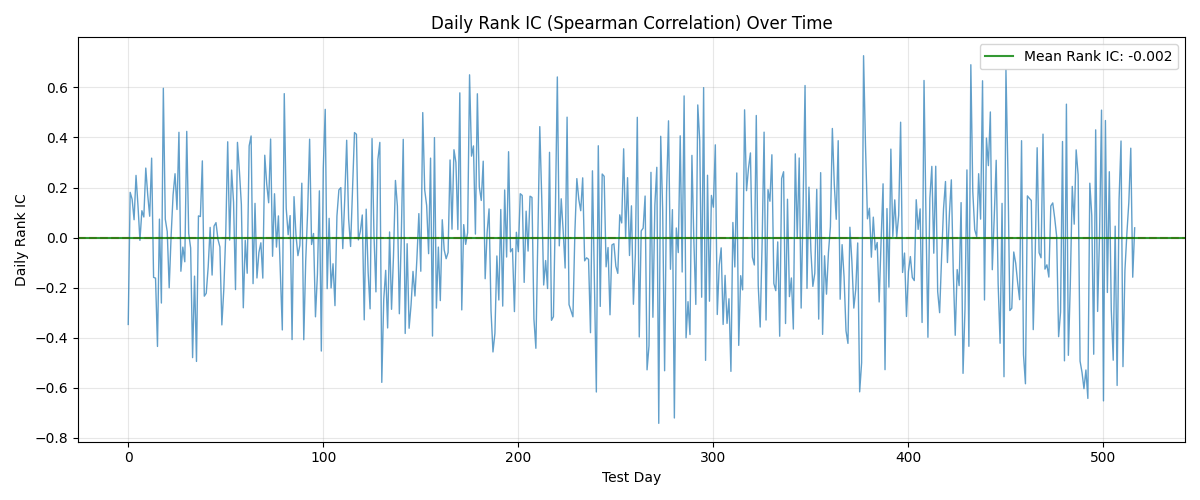

The data file committed next to this chart (first rows):
day, rank_ic
0, -0.3468
1, 0.1807
2, 0.1532
3, 0.07143
4, 0.2485
5, 0.1276
6, -0.01099
7, 0.1074
8, 0.08242
9, 0.2778
10, 0.1703
11, 0.08547
12, 0.3175
13, -0.1587
14, -0.1618
15, -0.4347
16, 0.07387
17, -0.2613
18, 0.5965
19, 0.07387
20, 0.02381
21, -0.2002
22, 0.008547
23, 0.1709
24, 0.2552
25, 0.1123
26, 0.4206
27, -0.1343
28, -0.03785
29, -0.09646
30, 0.4243
31, 0.01709
32, -0.04151
33, -0.4792
34, -0.1538
35, -0.4945
36, 0.08669
37, 0.08425
38, 0.3065
39, -0.2338
40, -0.2222
41, -0.1166
42, 0.0409
43, -0.1496
44, 0.04579
45, 0.05983
46, -0.006716
47, -0.03724
48, -0.3486
49, -0.2076
50, 0.01648
51, 0.3828
52, -0.009768
53, 0.2698
54, 0.141
55, -0.2076
56, 0.3803
57, 0.2656
58, 0.1331
59, -0.2802
... 457 more rows
